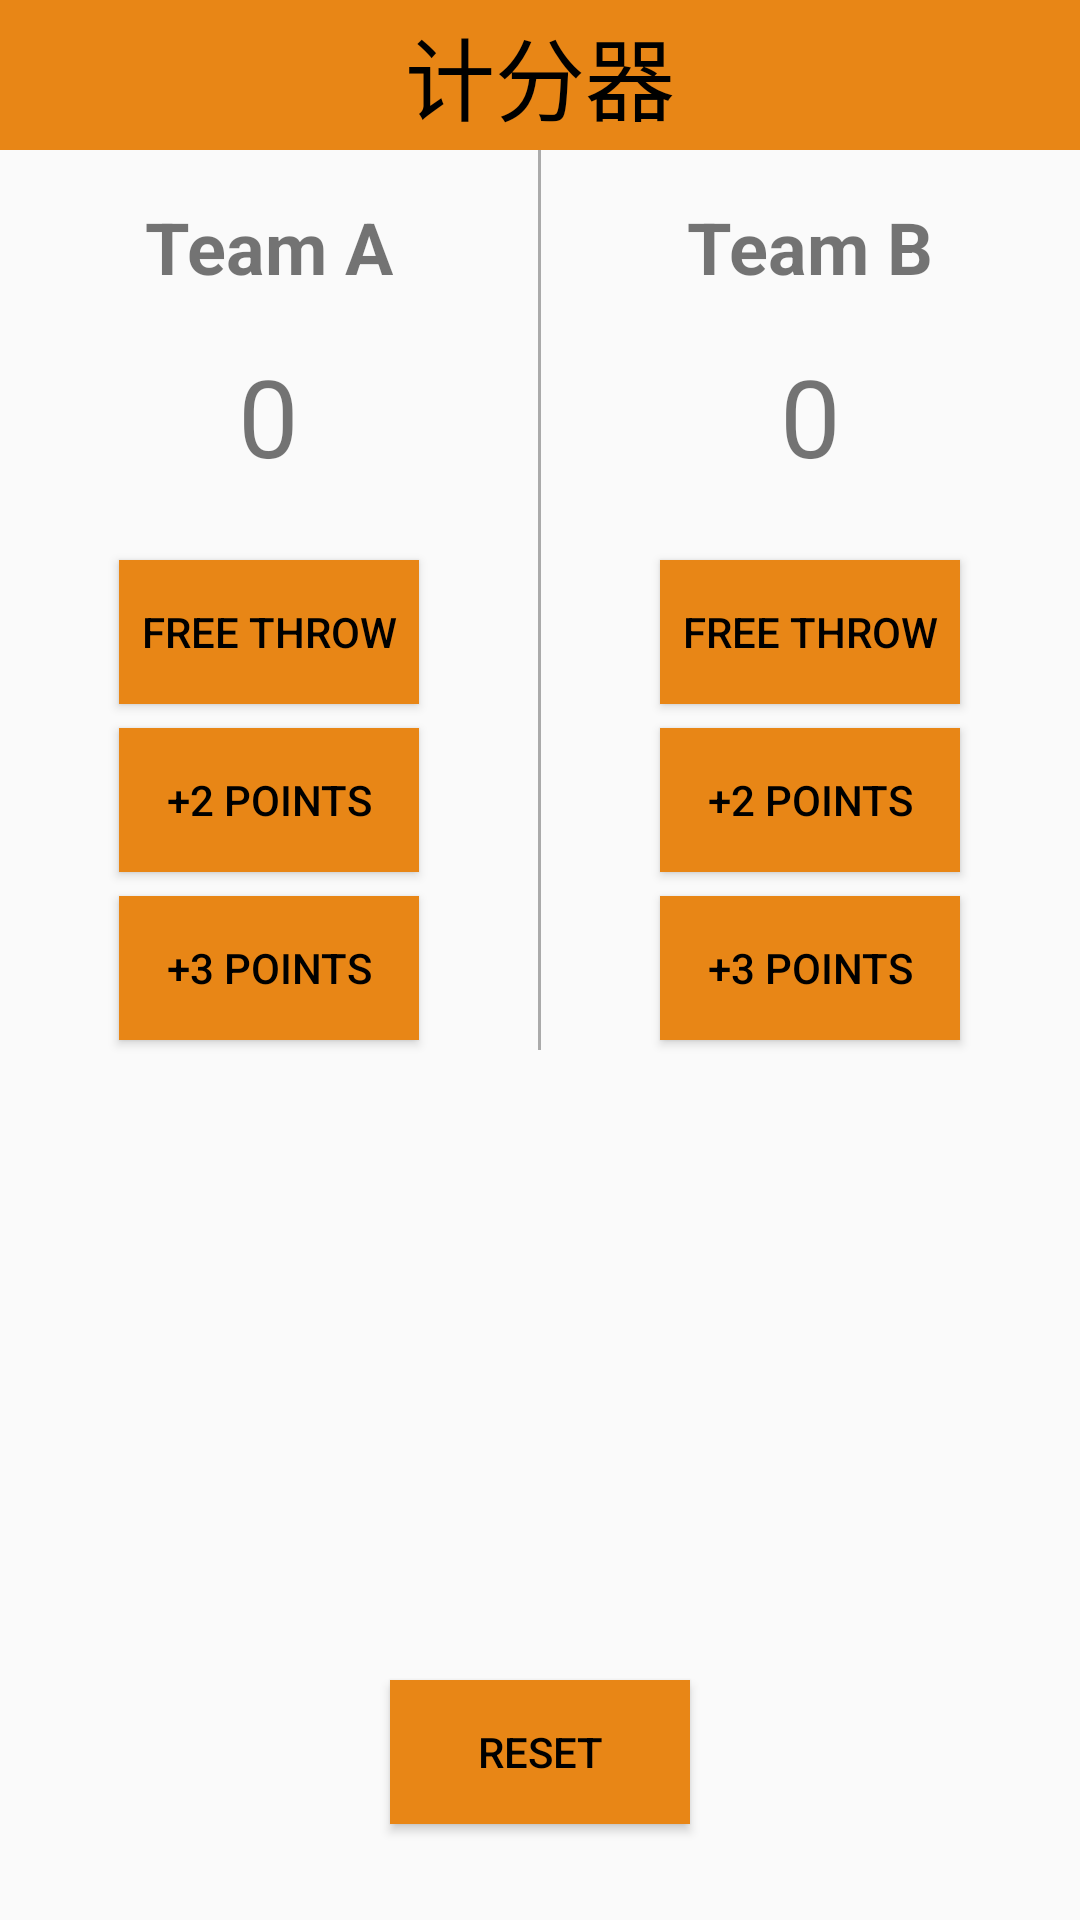

Here is an Android app screen rendered from its layout file. Give the layout XML and the strings, colors and styles it references.
<!-- AndroidManifest.xml: application theme AppTheme -->
<!-- res/layout/activity_basketball_court_counter.xml -->
<?xml version="1.0" encoding="utf-8"?>
<RelativeLayout xmlns:android="http://schemas.android.com/apk/res/android"
    xmlns:app="http://schemas.android.com/apk/res-auto"
    xmlns:tools="http://schemas.android.com/tools"
    android:layout_width="match_parent"
    android:layout_height="match_parent"
    tools:context=".MainActivity">

    <LinearLayout
        android:layout_width="match_parent"
        android:layout_height="match_parent"
        android:layout_alignParentStart="false"
        android:layout_alignParentLeft="true"
        android:layout_alignParentTop="true"
        android:orientation="vertical">

        <RelativeLayout
            android:layout_width="match_parent"
            android:layout_height="50dp"
            android:background="#E88616">

            <TextView
                android:layout_width="wrap_content"
                android:layout_height="wrap_content"
                android:layout_centerInParent="true"
                android:layout_margin="2dp"
                android:text="@string/text1"
                android:textColor="@android:color/primary_text_light"
                android:textSize="30sp"
                android:textStyle="normal" />

        </RelativeLayout>

        <RelativeLayout
            android:layout_width="match_parent"
            android:layout_height="0dp"
            android:layout_weight="1">

            <LinearLayout
                android:layout_width="match_parent"
                android:layout_height="match_parent"
                android:orientation="horizontal"
                android:weightSum="2">

                <LinearLayout
                    android:layout_width="0dp"
                    android:layout_height="match_parent"
                    android:layout_weight="1"
                    android:orientation="vertical">

                    <TextView
                        android:layout_width="wrap_content"
                        android:layout_height="wrap_content"
                        android:layout_gravity="center"
                        android:layout_marginTop="16dp"
                        android:text="Team A"
                        android:textSize="24sp"
                        android:textStyle="bold" />

                    <TextView
                        android:id="@+id/teamAScore"
                        android:layout_width="wrap_content"
                        android:layout_height="wrap_content"
                        android:layout_gravity="center"
                        android:layout_marginTop="16dp"
                        android:text="0"
                        android:textSize="36sp" />

                    <Button
                        android:layout_width="100dp"
                        android:layout_height="wrap_content"
                        android:layout_gravity="center"
                        android:layout_marginTop="24dp"
                        android:background="#E88616"
                        android:onClick="teamA_AddScore"
                        android:tag="1"
                        android:text="FREE THROW"
                        android:textColor="@android:color/primary_text_light" />

                    <Button
                        android:layout_width="100dp"
                        android:layout_height="wrap_content"
                        android:layout_gravity="center"
                        android:layout_marginTop="8dp"
                        android:background="#E88616"
                        android:onClick="teamA_AddScore"
                        android:tag="2"
                        android:text="+2 POINTS"
                        android:textColor="@android:color/primary_text_light" />

                    <Button
                        android:layout_width="100dp"
                        android:layout_height="wrap_content"
                        android:layout_gravity="center"
                        android:layout_marginTop="8dp"
                        android:background="#E88616"
                        android:onClick="teamA_AddScore"
                        android:tag="3"
                        android:text="+3 POINTS"
                        android:textColor="@android:color/primary_text_light" />
                </LinearLayout>

                <View
                    android:layout_width="1dp"
                    android:layout_height="300dp"
                    android:background="@android:color/darker_gray" />

                <LinearLayout
                    android:layout_width="0dp"
                    android:layout_height="match_parent"
                    android:layout_weight="1"
                    android:orientation="vertical">

                    <TextView
                        android:layout_width="wrap_content"
                        android:layout_height="wrap_content"
                        android:layout_gravity="center"
                        android:layout_marginTop="16dp"
                        android:text="Team B"
                        android:textSize="24sp"
                        android:textStyle="bold" />

                    <TextView
                        android:id="@+id/teamBScore"
                        android:layout_width="wrap_content"
                        android:layout_height="wrap_content"
                        android:layout_gravity="center"
                        android:layout_marginTop="16dp"
                        android:text="0"
                        android:textSize="36sp" />

                    <Button
                        android:layout_width="100dp"
                        android:layout_height="wrap_content"
                        android:layout_gravity="center"
                        android:layout_marginTop="24dp"
                        android:background="#E88616"
                        android:onClick="teamB_AddScore"
                        android:tag="1"
                        android:text="FREE THROW"
                        android:textColor="@android:color/primary_text_light" />

                    <Button
                        android:layout_width="100dp"
                        android:layout_height="wrap_content"
                        android:layout_gravity="center"
                        android:layout_marginTop="8dp"
                        android:background="#E88616"
                        android:onClick="teamB_AddScore"
                        android:tag="2"
                        android:text="+2 POINTS"
                        android:textColor="@android:color/primary_text_light" />

                    <Button
                        android:layout_width="100dp"
                        android:layout_height="wrap_content"
                        android:layout_gravity="center"
                        android:layout_marginTop="8dp"
                        android:background="#E88616"
                        android:onClick="teamB_AddScore"
                        android:tag="3"
                        android:text="+3 POINTS"
                        android:textColor="@android:color/primary_text_light" />
                </LinearLayout>
            </LinearLayout>

            <Button
                android:layout_width="100dp"
                android:layout_height="wrap_content"
                android:layout_alignParentBottom="true"
                android:layout_centerInParent="true"
                android:layout_marginBottom="32dp"
                android:background="#E88616"
                android:onClick="reset"
                android:text="RESET"
                android:textColor="@android:color/primary_text_light" />
        </RelativeLayout>
    </LinearLayout>
</RelativeLayout>
<!-- resources referenced by this layout -->
<resources>
  <string name="text1">计分器</string>
  <style name="AppTheme" parent="Theme.AppCompat.Light.DarkActionBar">
          
          <item name="colorPrimary">@color/colorPrimary</item>
          <item name="colorPrimaryDark">@color/colorPrimaryDark</item>
          <item name="colorAccent">@color/colorAccent</item>
  
          <item name="colorButtonNormal">@android:color/holo_blue_dark</item>
      </style>
  <color name="colorPrimary">#FFA500</color>
  <color name="colorPrimaryDark">#00574B</color>
  <color name="colorAccent">#D81B60</color>
</resources>
